Labelled photos from "dataset", an image-classification folder in cameronlgreen/cockatoo_project. The possible labels are: cockatoo, galah, king parrot, kookaburra, lorikeet, magpie, miner bird, rosella.

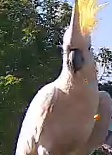
Label: cockatoo

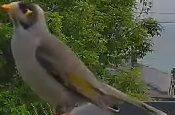
Label: miner bird

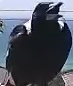
Label: magpie

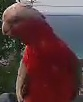
Label: galah

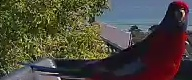
Label: rosella

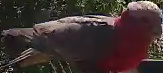
Label: galah
